Run: headless pygame with SDL's dummy video driver; simulated clock (each Clock.tick advances the game by its frame time, no real sleeping); random seed 0; keys injected as events and as key.get_pressed() state; no mouse input.
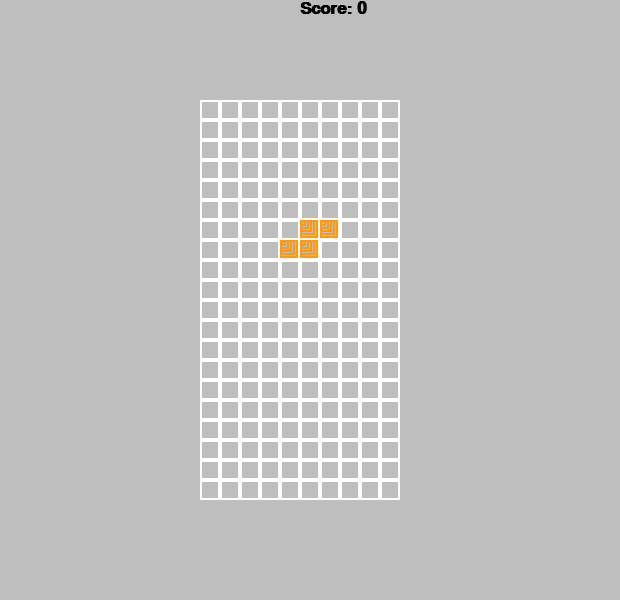
Frame 1 of 4 · flips 1–60 · no input
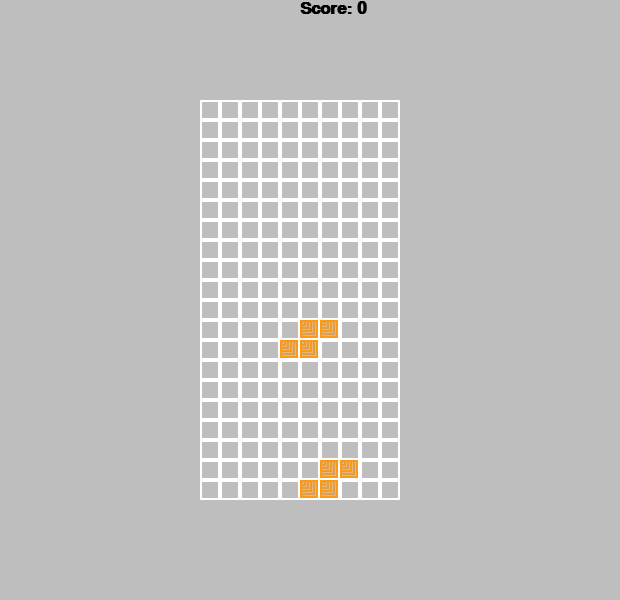
Frame 2 of 4 · flips 61–180 · tapped SPACE, RETURN · held RIGHT (→), D
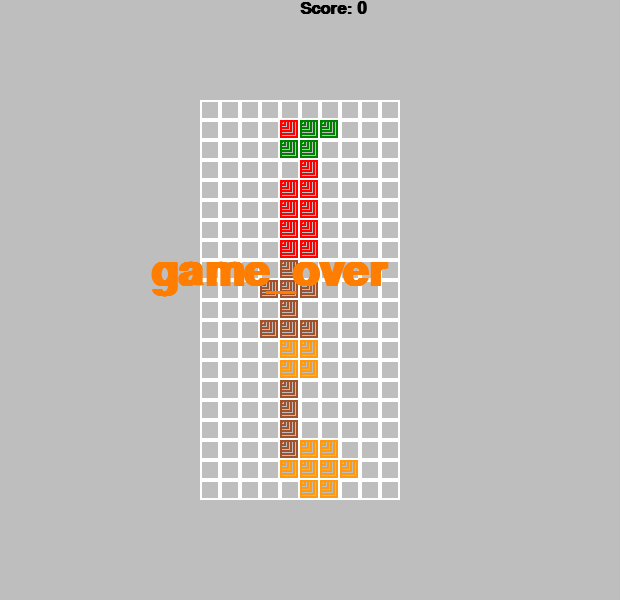
Frame 3 of 4 · flips 181–300 · held DOWN (↓), S
Frame 4 of 4 · flips 301–420 · held LEFT (←), A, UP (↑), W · screen unchanged from frame 3, image omitted

The pygame program that drew these frames:

import pygame
import random
# Farbe  und Form der Tetris Blöcken definieren
colors = [
    (3, 3, 3),   # Schwarz
    (0, 128, 0),   # Green
    (255, 0, 0),   # Rot
    (160, 82, 45),   # Braun
    (255, 153, 18),  # Gelb
    (139, 10, 80),   # Rosa
    (71, 60, 139),   # Lila
]

# Form der Tetris : S, Z, I, T, O, J, L

# Matrix :     0   1   2   3
#              4   5   6   7
#              8   9   10  11
#              12  13  14  15
class Figure:
    x = 0
    y = 0
    figures = [
        [[1, 5, 9, 13], [4, 5, 6, 7]],  # I
        [[1, 2, 5, 9], [0, 4, 5, 6], [1, 5, 9, 8], [4, 5, 6, 10]],  # L
        [[1, 2, 6, 10], [5, 6, 7, 9], [2, 6, 10, 11], [3, 5, 6, 7]],  # J
        [[1, 4, 5, 6], [1, 4, 5, 9], [4, 5, 6, 9], [1, 5, 6, 9]],  # T
        [[1, 2, 5, 6]],  # o
        [[4, 5, 9, 10], [2, 6, 5, 9]],  # Z
        [[6, 7, 9, 10], [1, 5, 6, 10]],  # S

    ]
# Rotation, Farbe und type initialisieren
    type = 3
    color = 1
    rotation = 0
# Typ und Farbe auswählen
    def __init__(self, x, y):
        self.x = x
        self.y = y
        self.type = random.randint(0, len(self.figures)-1)
        self.color = random.randint(1, len(colors)-1)

#  Drehen und aktuelle Drehung der Figur erhalten
    def image(self):
        return self.figures[self.type][self.rotation]
    def rotate(self):
        self.rotation = (self.rotation + 1) % len(self.figures[self.type])

# Spiel mit einige Variable initialisieren
class Tetris:
    level = 1
    score = 0
    state = "start"
    field = []
    height = 0
    width = 0
    x = 200
    y = 100
    zoom = 20
    figure = None

    def __init__(self, height, width):
#    Konstructeur:
#      height: Höhe des Tetris-Spielfenster
#      Width :  Breit des Tertris-Spielfenster

        self.height = height
        self.width = width
        for i in range(height):
            new_line = []
            for j in range(width):
                new_line.append(0)
            self.field.append(new_line)

# neu Form der Tetris Blöck erstellen
    def new_figure(self):
        self.figure = Figure(3, 0) # an Koordinaten(3,0) positionnieren


    def intersects(self):
        intersection = False
        for i in range(4):
            for j in range(4):
                if i * 4 + j in self.figure.image():
                    if i + self.figure.y > self.height - 1 or \
                                            j + self.figure.x > self.width - 1 or \
                                            j + self.figure.x < 0 or \
                                            self.field[i + self.figure.y][j + self.figure.x] > 0:
                        intersection = True
        return intersection

# prüft, ob eine Zeile gebildet wird und diese Zeile zerstört
    def break_lines(self):
        lines = 0
        for i in range(1, self.height):
            zeros = 0
            for j in range(self.width):
                if self.field[i][j] == 0:
                    zeros += 1
            if zeros == 0:
                lines += 1
                for i1 in range(i, 1, -1):
                    for j in range(self.width):
                        self.field[i1][j] = self.field[i1-1][j]
        self.score += lines ** 2

    def go_space(self):
        while not self.intersects():
            self.figure.y += 1
        self.figure.y -= 1
        self.freeze()
# Block nach unten verschieben
    def go_down(self):
        self.figure.y += 1
        if self.intersects():
            self.figure.y -= 1
            self.freeze()
            
#  Diese Funktion wird ausgeführt, sobald der Block den unteren Rand erreicht.
    def freeze(self):
        for i in range(4):
            for j in range(4):
                if i * 4 + j in self.figure.image():
                    self.field[i + self.figure.y][j + self.figure.x] = self.figure.color
        self.break_lines()
        self.new_figure()
        if self.intersects():
            game.state = "game_over"

# Block nach rechts oder links verschieben
    def go_side(self, dx):
        old_x = self.figure.x
        self.figure.x += dx
        if self.intersects():
            self.figure.x = old_x
# Block drehen
    def rotate(self):
        old_rotation = self.figure.rotation
        self.figure.rotate()
        if self.intersects():
            self.figure.rotation = old_rotation


# Spiel initialisieren
pygame.init()

# Einige Farbe definieren
BLACK = (0, 0, 0)
WHITE = (255, 255, 255)
BLUE = (0, 0, 255)
GREEN = (0, 255, 0)
RED = (255, 0, 0)

# size
screen = pygame.display.set_mode((620, 600))

pygame.display.set_caption("Tetris ")


done = False
clock = pygame.time.Clock()
x = 1
fps = 25
game = Tetris(20, 10)
counter = 0

pressing_down = False


while not done:
    if game.figure is None:
         game.new_figure()
    counter += 1
    if counter > 100000:
        counter = 0

    if counter % (fps // game.level // 2) == 0 or pressing_down:
        if game.state == "start":
            game.go_down()

# Überprufen welche Taste gedrückt wird und die entsprechende Funktion ausführt

    for event in pygame.event.get():
        if event.type == pygame.QUIT:
            done = True
        if event.type == pygame.KEYDOWN:
            if event.key == pygame.K_UP:
                game.rotate()
            if event.key == pygame.K_DOWN:
                pressing_down = True
            if event.key == pygame.K_LEFT:
                game.go_side(-1)
            if event.key == pygame.K_RIGHT:
                game.go_side(1)
            if event.key == pygame.K_SPACE:
                game.go_space()
        if event.type == pygame.KEYUP:
            if event.key == pygame.K_DOWN:
                pressing_down = False



#     Hintergrund farbe
    screen.fill("Gray")

#
    for i in range(game.height):
        for j in range(game.width):
           pygame.draw.rect(screen, "White", [game.x + game.zoom * j, game.y + game.zoom * i, game.zoom, game.zoom], 2)

           if game.field[i][j] > 0:
               for z in range(0, game.zoom, 3):
                   pygame.draw.rect(screen, colors[game.field[i][j]],
                                    [game.x + game.zoom * j, game.y + game.zoom * i, z, z], 2)

    if game.figure is not None:
        for i in range(4):
            for j in range(4):
                p = i * 4 + j
                if p in game.figure.image():
                    for z in range(0, game.zoom, 3):
                        pygame.draw.rect(screen, colors[game.figure.color],
                                         [game.x + game.zoom * (j + game.figure.x),
                                          game.y + game.zoom * (i + game.figure.y),
                                          z, z], 2)


    font = pygame.font.SysFont('Calibri', 25, True, False)
    font1 = pygame.font.SysFont('Calibri', 65, True, False)
    text = font.render("Score: " + str(game.score), True,   "Black")
    text_game_over = font1.render(("game_over"),True, (255, 125, 0))


    screen.blit(text, [300,0])
    if game.state == "game_over":
        screen.blit(text_game_over, [150, 250])


    pygame.display.flip()

    clock.tick(fps)

pygame.init()
